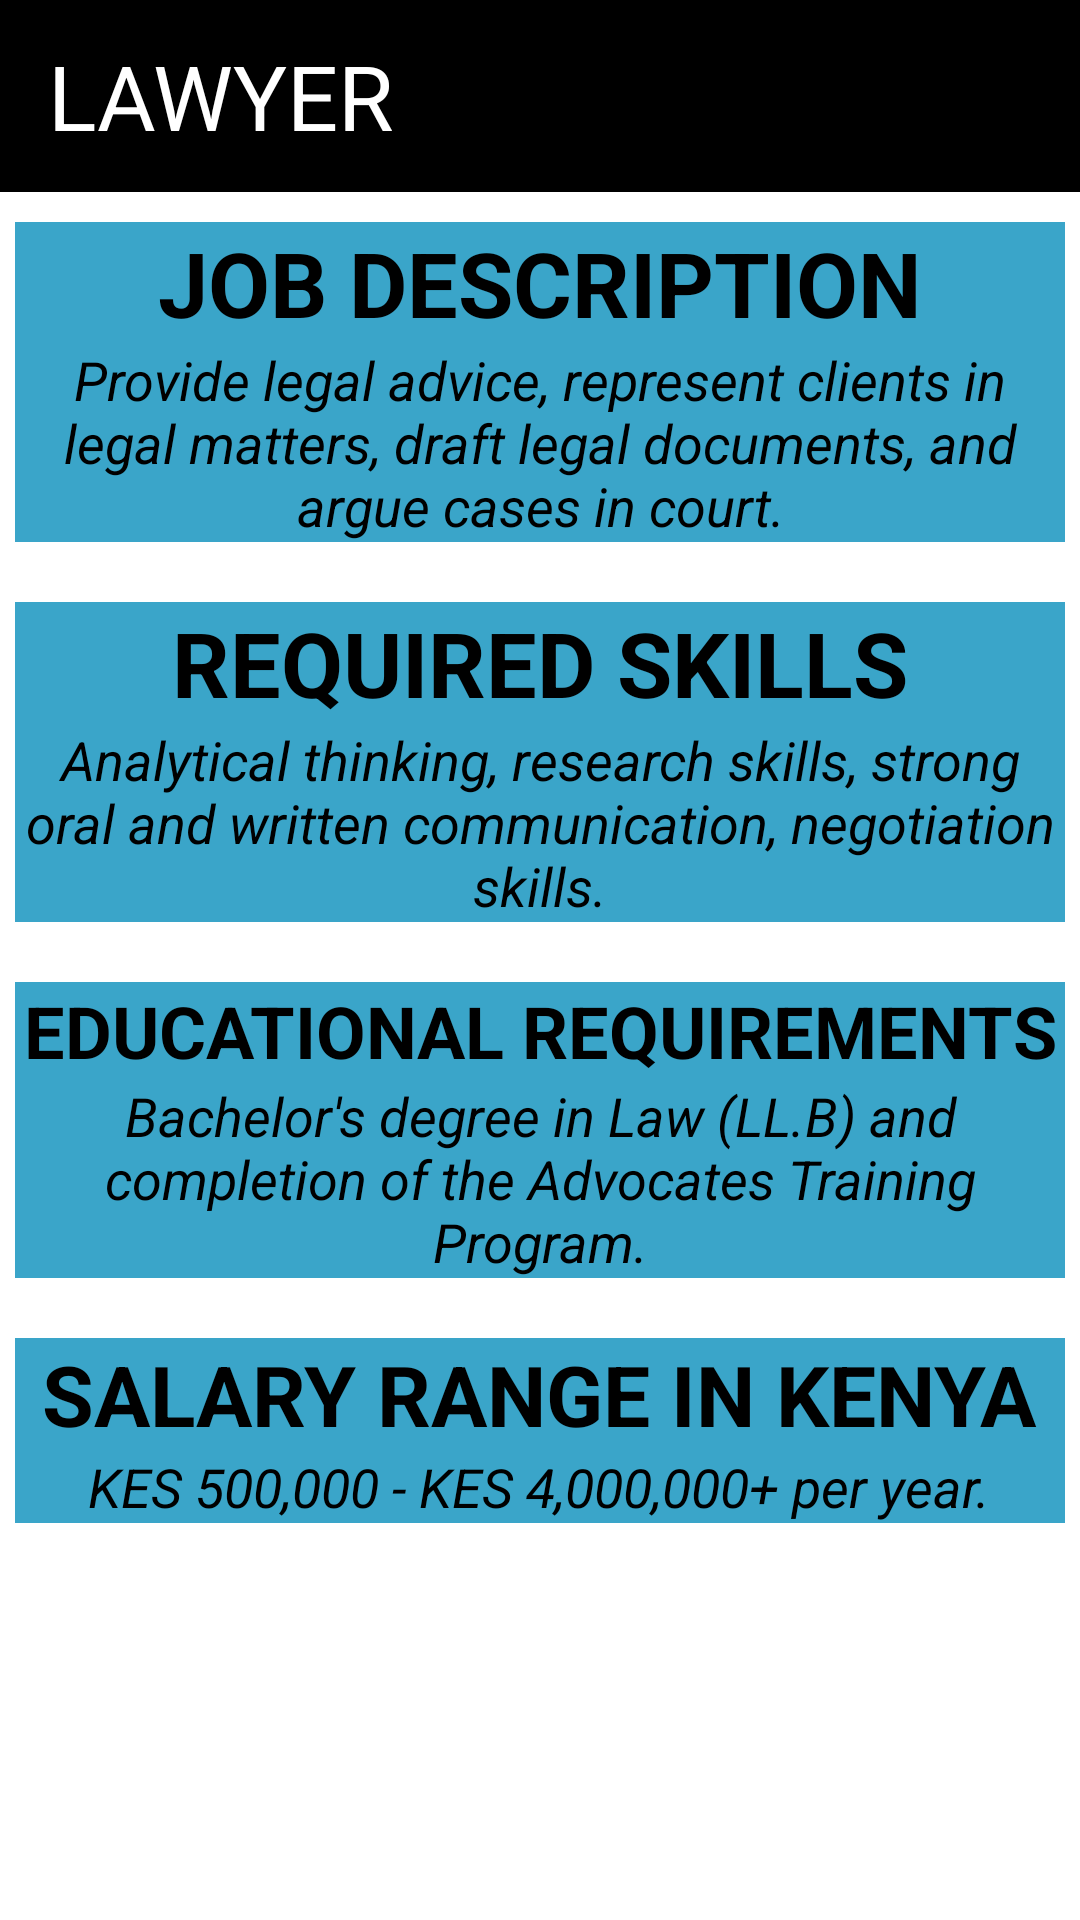

Android layout source for this screen:
<!-- AndroidManifest.xml: application theme Theme.CareerNavigator -->
<!-- res/layout/activity_lawyer.xml -->
<?xml version="1.0" encoding="utf-8"?>
<LinearLayout xmlns:android="http://schemas.android.com/apk/res/android"
    xmlns:app="http://schemas.android.com/apk/res-auto"
    xmlns:tools="http://schemas.android.com/tools"
    android:layout_width="match_parent"
    android:layout_height="match_parent"
    tools:context=".Lawyer"
    android:background="@color/white"
    android:orientation="vertical"
    >
    <androidx.appcompat.widget.Toolbar
        android:id="@+id/toolbar"
        android:layout_width="match_parent"
        android:layout_height="?attr/actionBarSize"
        android:background="@color/black"
        android:elevation="4dp"
        android:theme="@style/ThemeOverlay.AppCompat.Dark.ActionBar" >
        <TextView
            android:layout_width="wrap_content"
            android:layout_height="wrap_content"
            android:text="LAWYER"
            android:textSize="30dp"
            android:drawableStart="@drawable/baseline_arrow_back_ios_24"
            android:drawableTint="@color/white"
            android:id="@+id/backbtn"
            android:textColor="@color/white"
            android:textAlignment="center"
            />

    </androidx.appcompat.widget.Toolbar>



    <LinearLayout
        android:layout_width="wrap_content"
        android:layout_height="wrap_content"
        android:orientation="vertical"
        android:layout_marginBottom="20dp"
        android:gravity="center"
        android:layout_marginLeft="5dp"
        android:layout_marginRight="5dp"
        android:layout_marginTop="10dp"
        android:background="@color/blue">
        <TextView
            android:layout_width="wrap_content"
            android:layout_height="wrap_content"
            android:text="JOB DESCRIPTION"
            android:textStyle="bold"
            android:textSize="30dp"
            android:textColor="@color/black"
            />
        <TextView
            android:layout_width="wrap_content"
            android:layout_height="wrap_content"
            android:textColor="@color/black"
            android:textSize="18dp"
            android:textStyle="italic"
            android:textAlignment="center"
            android:text="Provide legal advice, represent clients in legal matters, draft legal documents, and argue cases in court."/>
    </LinearLayout>

    <LinearLayout
        android:layout_width="wrap_content"
        android:layout_height="wrap_content"
        android:orientation="vertical"
        android:layout_marginLeft="5dp"
        android:layout_marginRight="5dp"
        android:layout_marginBottom="20dp"
        android:gravity="center"
        android:background="@color/blue">
        <TextView
            android:layout_width="wrap_content"
            android:layout_height="wrap_content"
            android:text="REQUIRED SKILLS"
            android:textStyle="bold"
            android:textSize="30dp"
            android:textColor="@color/black"
            />
        <TextView
            android:layout_width="wrap_content"
            android:layout_height="wrap_content"
            android:textColor="@color/black"
            android:textSize="18dp"
            android:textStyle="italic"
            android:textAlignment="center"
            android:text="Analytical thinking, research skills, strong oral and written communication, negotiation skills."/>
    </LinearLayout>

    <LinearLayout
        android:layout_width="match_parent"
        android:layout_height="wrap_content"
        android:orientation="vertical"
        android:gravity="center"
        android:layout_marginBottom="20dp"
        android:layout_marginLeft="5dp"
        android:layout_marginRight="5dp"
        android:background="@color/blue">
        <TextView
            android:layout_width="match_parent"
            android:layout_height="wrap_content"
            android:text="EDUCATIONAL REQUIREMENTS"
            android:textStyle="bold"
            android:textAlignment="center"
            android:textSize="24dp"
            android:textColor="@color/black"
            />
        <TextView
            android:layout_width="match_parent"
            android:layout_height="wrap_content"
            android:textColor="@color/black"
            android:textSize="18dp"
            android:textStyle="italic"
            android:textAlignment="center"
            android:text="Bachelor's degree in Law (LL.B) and completion of the Advocates Training Program."/>
    </LinearLayout>

    <LinearLayout
        android:layout_width="match_parent"
        android:layout_height="wrap_content"
        android:orientation="vertical"
        android:gravity="center"
        android:layout_marginLeft="5dp"
        android:layout_marginRight="5dp"
        android:layout_marginBottom="20dp"
        android:background="@color/blue">
        <TextView
            android:layout_width="wrap_content"
            android:layout_height="wrap_content"
            android:text="SALARY RANGE IN KENYA"
            android:textStyle="bold"
            android:textSize="28dp"
            android:textColor="@color/black"
            />
        <TextView
            android:layout_width="wrap_content"
            android:layout_height="wrap_content"
            android:textColor="@color/black"
            android:textSize="18dp"
            android:textStyle="italic"
            android:textAlignment="center"
            android:text="KES 500,000 - KES 4,000,000+ per year."/>
    </LinearLayout>





</LinearLayout>
<!-- resources referenced by this layout -->
<resources>
  <color name="black">#FF000000</color>
  <color name="blue">#3AA5C9</color>
  <color name="white">#FFFFFFFF</color>
  <style name="Theme.CareerNavigator" parent="Base.Theme.CareerNavigator" />
  <style name="Base.Theme.CareerNavigator" parent="Theme.Material3.DayNight.NoActionBar">
          
          
          <item name="android:statusBarColor">@color/darkblue</item>
      </style>
  <color name="darkblue">#007BFF</color>
</resources>
